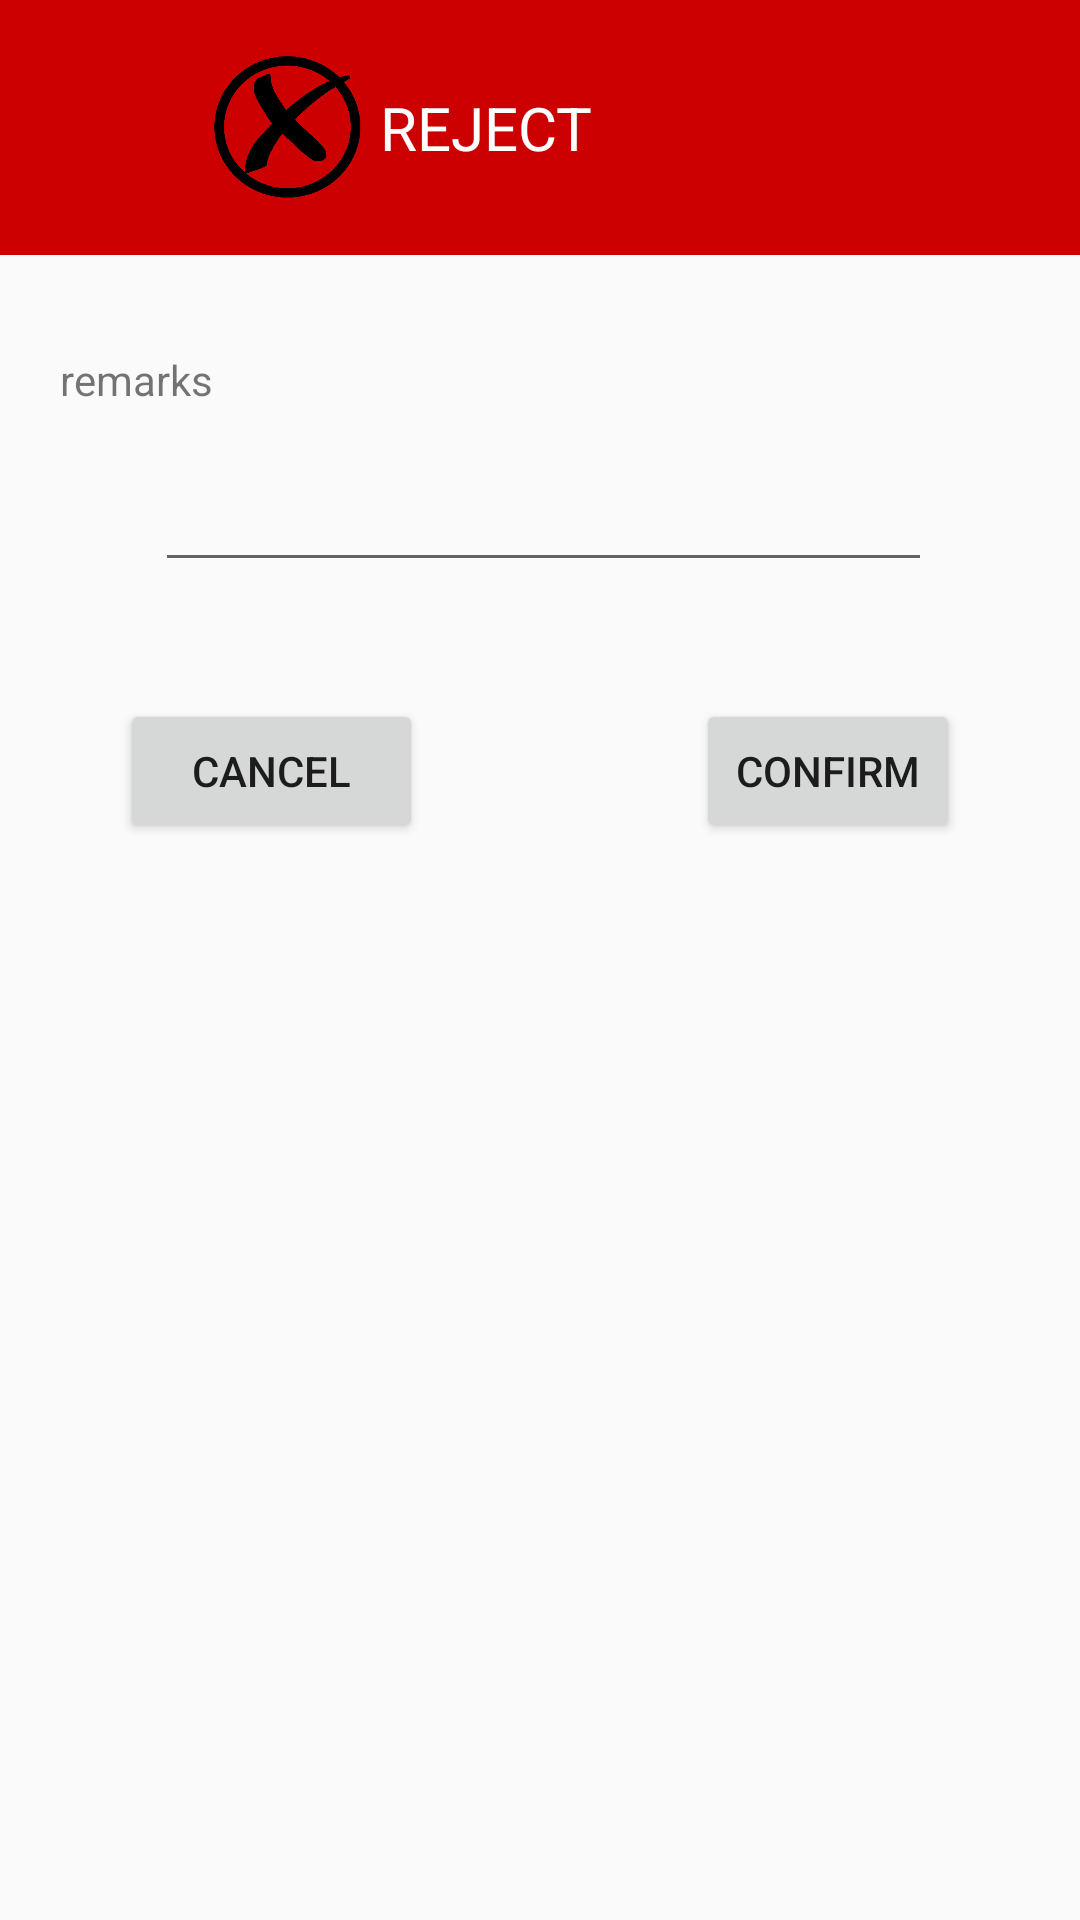

Layout XML and referenced resources for this Android screen:
<!-- AndroidManifest.xml: application theme AppTheme -->
<!-- res/layout/reject_dialog.xml -->
<?xml version="1.0" encoding="utf-8"?>
<android.support.constraint.ConstraintLayout xmlns:android="http://schemas.android.com/apk/res/android"
    xmlns:app="http://schemas.android.com/apk/res-auto"
    xmlns:tools="http://schemas.android.com/tools"
    android:layout_width="300dp"
    android:layout_height="300dp">


    <TableLayout
        android:id="@+id/tableLayout2"
        android:layout_width="match_parent"
        android:layout_height="85dp"
        app:layout_constraintStart_toStartOf="parent">

        <TableRow
            android:layout_width="match_parent"
            android:layout_height="85dp"
            android:background="@android:color/holo_red_dark">


            <ImageView
                android:id="@+id/imageView_Title"
                android:layout_width="51.74dp"
                android:layout_height="50dp"
                android:layout_gravity="center_vertical"
                android:layout_marginLeft="0dp"
                android:layout_marginStart="70dp"
                android:layout_marginTop="0dp"
                android:background="@android:color/transparent"
                android:paddingLeft="0dp"
                android:scaleType="fitXY"
                android:src="@drawable/cross"
                app:layout_constraintHorizontal_bias="3"
                app:layout_constraintStart_toStartOf="parent"
                app:layout_constraintTop_toTopOf="parent" />

            <TextView
                android:id="@+id/textView9"
                android:layout_width="150dp"
                android:layout_height="85dp"
                android:layout_marginLeft="5dp"
                android:gravity="center_vertical"
                android:text="REJECT"
                android:textColor="@android:color/white"
                android:textSize="20sp"
                tools:layout_editor_absoluteX="106dp"
                tools:layout_editor_absoluteY="126dp" />


        </TableRow>

    </TableLayout>

    <Button
        android:id="@+id/button_cancel"
        android:layout_width="101dp"
        android:layout_height="wrap_content"
        android:layout_marginStart="40dp"
        android:layout_marginTop="148dp"
        android:text="CANCEL"
        app:layout_constraintStart_toStartOf="parent"
        app:layout_constraintTop_toBottomOf="@+id/tableLayout2" />

    <Button
        android:id="@+id/button_confirm"
        android:layout_width="wrap_content"
        android:layout_height="wrap_content"
        android:layout_marginEnd="40dp"
        android:layout_marginTop="148dp"
        android:text="CONFIRM"
        app:layout_constraintEnd_toEndOf="parent"
        app:layout_constraintTop_toBottomOf="@+id/tableLayout2" />

    <EditText
        android:id="@+id/editText_remark_value"
        android:layout_width="259dp"
        android:layout_height="41dp"
        android:layout_marginTop="68dp"
        android:ems="10"
        android:inputType="textMultiLine"
        app:layout_constraintEnd_toEndOf="parent"
        app:layout_constraintHorizontal_bias="0.512"
        app:layout_constraintStart_toStartOf="parent"
        app:layout_constraintTop_toBottomOf="@+id/tableLayout2" />

    <TextView
        android:id="@+id/textView2"
        android:layout_width="52dp"
        android:layout_height="21dp"
        android:layout_marginStart="20dp"
        android:layout_marginTop="32dp"
        android:text="remarks"
        app:layout_constraintStart_toStartOf="parent"
        app:layout_constraintTop_toBottomOf="@+id/tableLayout2" />

</android.support.constraint.ConstraintLayout>
<!-- resources referenced by this layout -->
<resources>
  <!-- drawable cross: png bitmap (drawable, 10952 bytes) -->
  <style name="AppTheme" parent="android:Theme.Material.Light.DarkActionBar">
          
          <item name="android:colorPrimary">@color/colorPrimary</item>
  
      </style>
  <color name="colorPrimary">#1A6ECC</color>
</resources>
